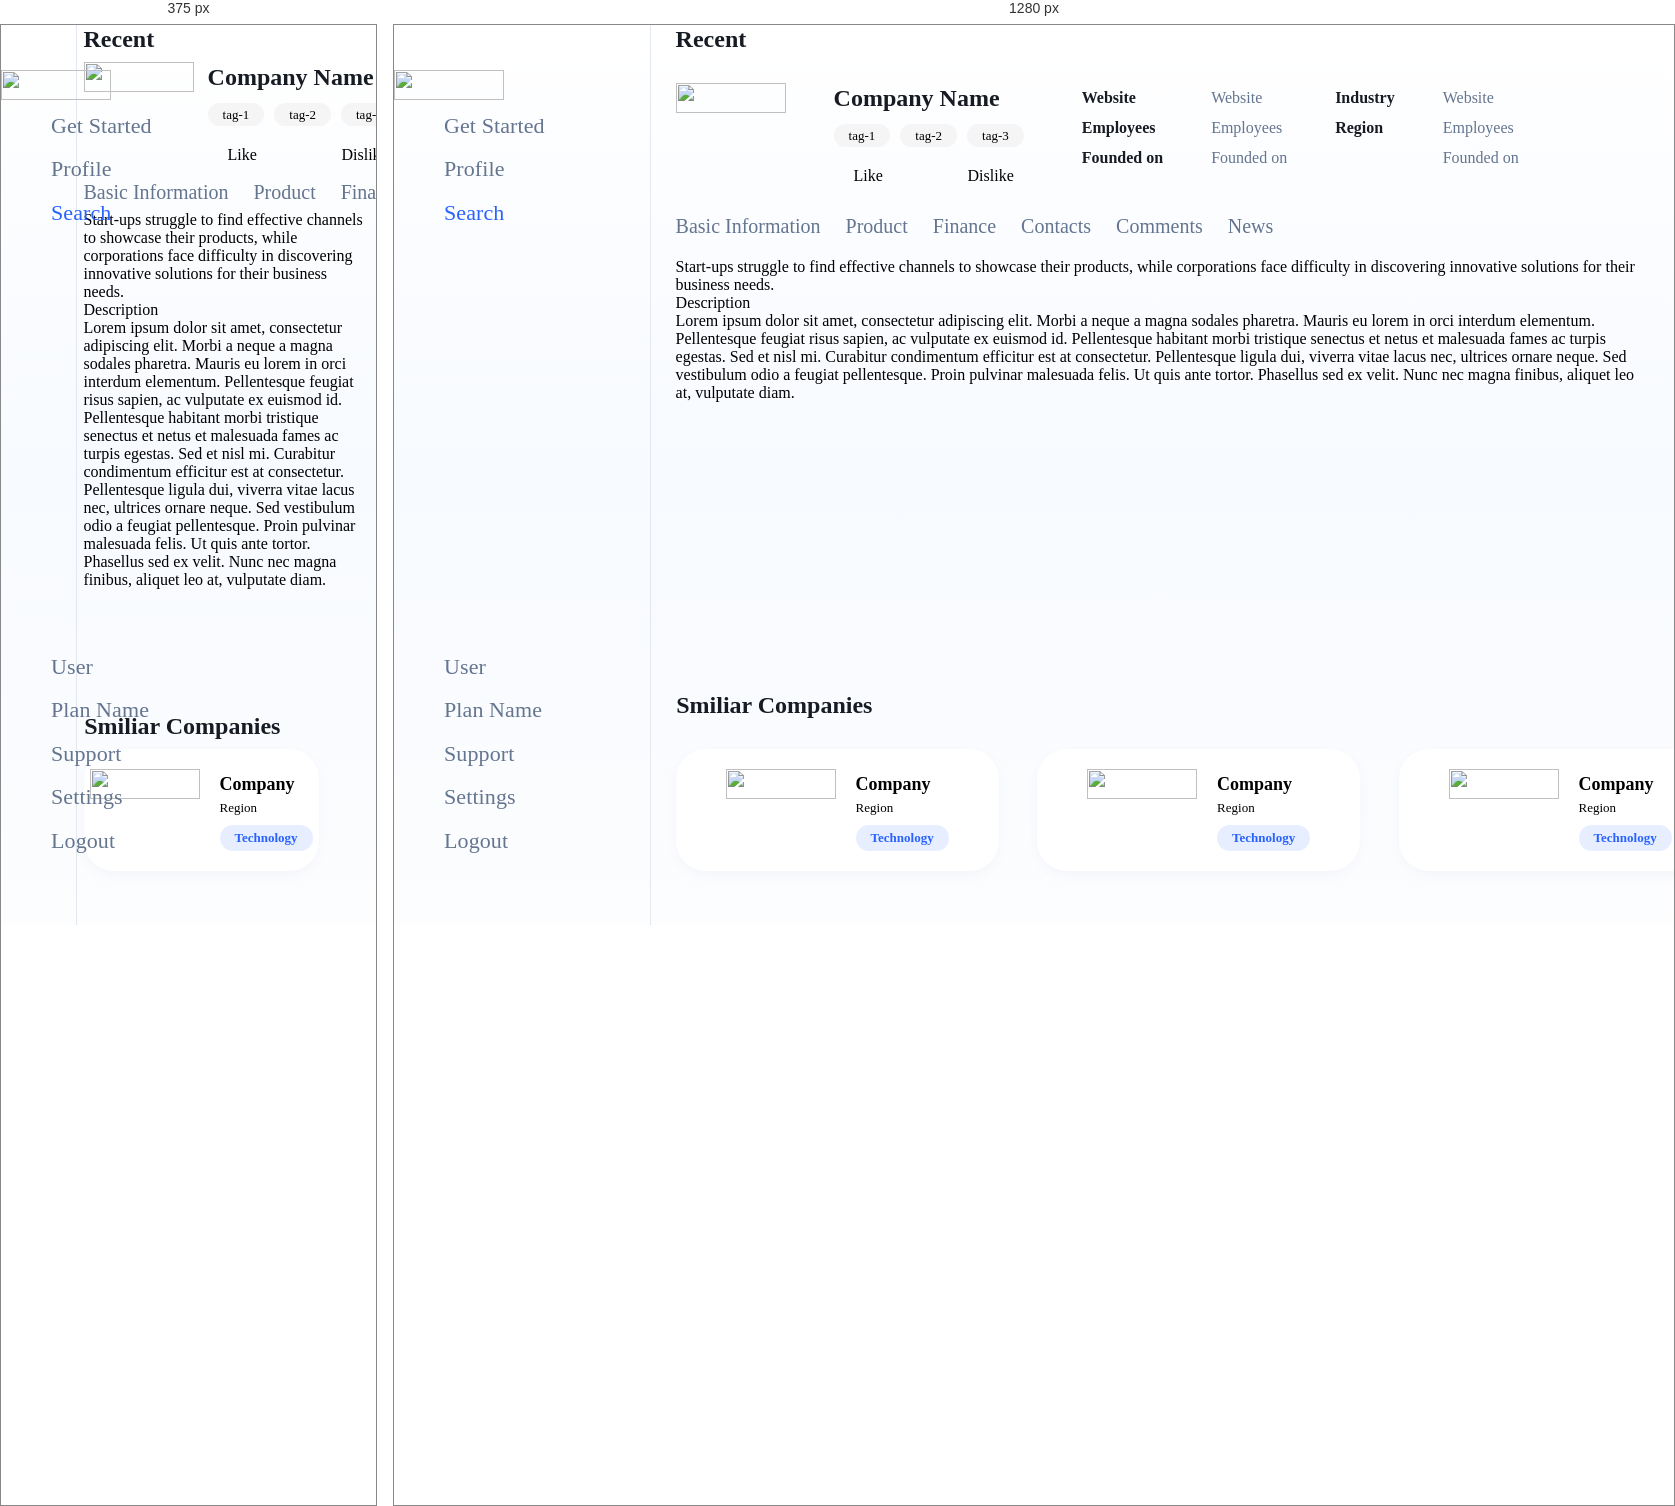
Rendered at 375 px and 1280 px, left to right.

<!-- file: CompanyContent.html -->
<!DOCTYPE html>
<html lang="en">
  <head>
    <meta charset="UTF-8" />
    <meta http-equiv="X-UA-Compatible" content="IE=edge" />
    <meta name="viewport" contents="width=device-width, initial-scale=1.0" />
    <title>Startline</title>
    <link rel="stylesheet" href="styles.css" />
  </head>
  <body>
    <div class="platform">
      <article class="menu">
        <article class="menu_top">
          <a href="home.html"><img src="Logo/High Resolution Logo Files/Original on Transparent.png" class="logo" /></a>
          <br />
          <p class="menu_title_2"><a href="GetStarted.html">Get Started</a></p>
          <p class="menu_title_2"><a href="ProfileStartup.html">Profile</a></p>
          <p class="menu_title_1"><a href="Search.html">Search</a></p>
        </article>
        <article class="menu_bottom">
          <p class="menu_title_2">User</p>
          <p class="menu_title_2">Plan Name</p>
          <p class="menu_title_2"><a href="/Website/support.html" target="_blank">Support</a></p>
          <p class="menu_title_2"><a href="/Platform/Settings_account_personal.html">Settings</a></p>
          <p class="menu_title_2">Logout</p>
        </article>
      </article>

      <article class="Search">
        <article class="Search1">
          <p class="CompanyContentTab">Recent</p>
          <article class="flex_left">
            <img src="Logo/High Resolution Logo Files/Original on Transparent.png" class="logo" />
            <article class="CompanyContent">
              <p class="CompanyContent_CompanyName">Company Name</p>
              <article class="card_flex">
                <p class="target">tag-1</p>
                <p class="target">tag-2</p>
                <p class="target">tag-3</p>
              </article>
              <article class="flex">
                <p>Like</p>
                <p>Dislike</p>
              </article>
            </article>
            <article class="CompanyContent">
              <p class="CompanyContent_info">Website</p>
              <p class="CompanyContent_info">Employees</p>
              <p class="CompanyContent_info">Founded on</p>
            </article>
            <article class="CompanyContent">
              <p class="CompanyContent_info1">Website</p>
              <p class="CompanyContent_info1">Employees</p>
              <p class="CompanyContent_info1">Founded on</p>
            </article>
            <article class="CompanyContent">
              <p class="CompanyContent_info">Industry</p>
              <p class="CompanyContent_info">Region</p>
            </article>
            <article class="CompanyContent">
              <p class="CompanyContent_info1">Website</p>
              <p class="CompanyContent_info1">Employees</p>
              <p class="CompanyContent_info1">Founded on</p>
            </article>
          </article>
          <article class="CompanyCardDetailTab">
            <button class="CompanyCardDetail_title" id="BasicInformation">
              <span>Basic Information</span>
            </button>
            <button class="CompanyCardDetail_title" id="Product">
              <span>Product</span>
            </button>
            <button class="CompanyCardDetail_title" id="Finance">
              <span>Finance</span>
            </button>
            <button class="CompanyCardDetail_title" id="Contacts">
              <span>Contacts</span>
            </button>
            <button class="CompanyCardDetail_title" id="Comments">
              <span>Comments</span>
            </button>
            <button class="CompanyCardDetail_title" id="News">
              <span>News</span>
            </button>
          </article>
          <article id="CompanyCardContent" class="problemIcon_text">
            <!-- Content will be dynamically updated here -->Start-ups struggle to find effective channels to showcase their products, while
            corporations face difficulty in discovering innovative solutions for their business needs.
          </article>
          <article>
            <p>Description</p>
            <p>
              Lorem ipsum dolor sit amet, consectetur adipiscing elit. Morbi a neque a magna sodales pharetra. Mauris eu lorem in orci
              interdum elementum. Pellentesque feugiat risus sapien, ac vulputate ex euismod id. Pellentesque habitant morbi tristique
              senectus et netus et malesuada fames ac turpis egestas. Sed et nisl mi. Curabitur condimentum efficitur est at consectetur.
              Pellentesque ligula dui, viverra vitae lacus nec, ultrices ornare neque. Sed vestibulum odio a feugiat pellentesque. Proin
              pulvinar malesuada felis. Ut quis ante tortor. Phasellus sed ex velit. Nunc nec magna finibus, aliquet leo at, vulputate diam.
            </p>
          </article>
          <div class="Searchflex">
            <article class="menu_bottom_similarcompanies">
              <p class="CompanyContentTab">Smiliar Companies</p>
              <article class="grid_similarcompanies">
                <article class="card_similarcompanies">
                  <a href="CompanyContent.html">
                    <article class="card_top">
                      <img src="Logo/High Resolution Logo Files/Original on Transparent.png" class="logo" />
                      <article class="card_right">
                        <p class="card_heading">Company</p>
                        <p class="card_content">Region</p>
                        <p class="card_technology">Technology</p>
                      </article>
                    </article>
                  </a>
                </article>
                <article class="card_similarcompanies">
                  <a href="CompanyContent.html">
                    <article class="card_top">
                      <img src="Logo/High Resolution Logo Files/Original on Transparent.png" class="logo" />
                      <article class="card_right">
                        <p class="card_heading">Company</p>
                        <p class="card_content">Region</p>
                        <p class="card_technology">Technology</p>
                      </article>
                    </article>
                  </a>
                </article>
                <article class="card_similarcompanies">
                  <a href="CompanyContent.html">
                    <article class="card_top">
                      <img src="Logo/High Resolution Logo Files/Original on Transparent.png" class="logo" />
                      <article class="card_right">
                        <p class="card_heading">Company</p>
                        <p class="card_content">Region</p>
                        <p class="card_technology">Technology</p>
                      </article>
                    </article>
                  </a>
                </article>

                <article class="card_similarcompanies">
                  <a href="CompanyContent.html">
                    <article class="card_top">
                      <img src="Logo/High Resolution Logo Files/Original on Transparent.png" class="logo" />
                      <article class="card_right">
                        <p class="card_heading">Company</p>
                        <p class="card_content">Region</p>
                        <p class="card_technology">Technology</p>
                      </article>
                    </article>
                  </a>
                </article>
              </article>
            </article>
          </div>
        </article>
      </article>
    </div>
    <br />
    <br />
    <br />
  </body>
  <script async src="https://cpwebassets.codepen.io/assets/embed/ei.js"></script>
  <script src="smoothScroll.js"></script>
  <script src="lightbox-plus-jquery.js"></script>
  <scrip src="features1.js"></scrip>
</html>


/* @media block from styles.css */
@media screen and (max-width: 300px) {
  span.psw {
    display: block;
    float: none;
  }
  .cancelbtn {
    width: 100%;
  }
}

/* @media block from styles.css */
@media (max-width: 768px) {
  .card_similarcompanies {
    width: calc(48% - 20px); /* Adjust for smaller screen sizes */
  }
}